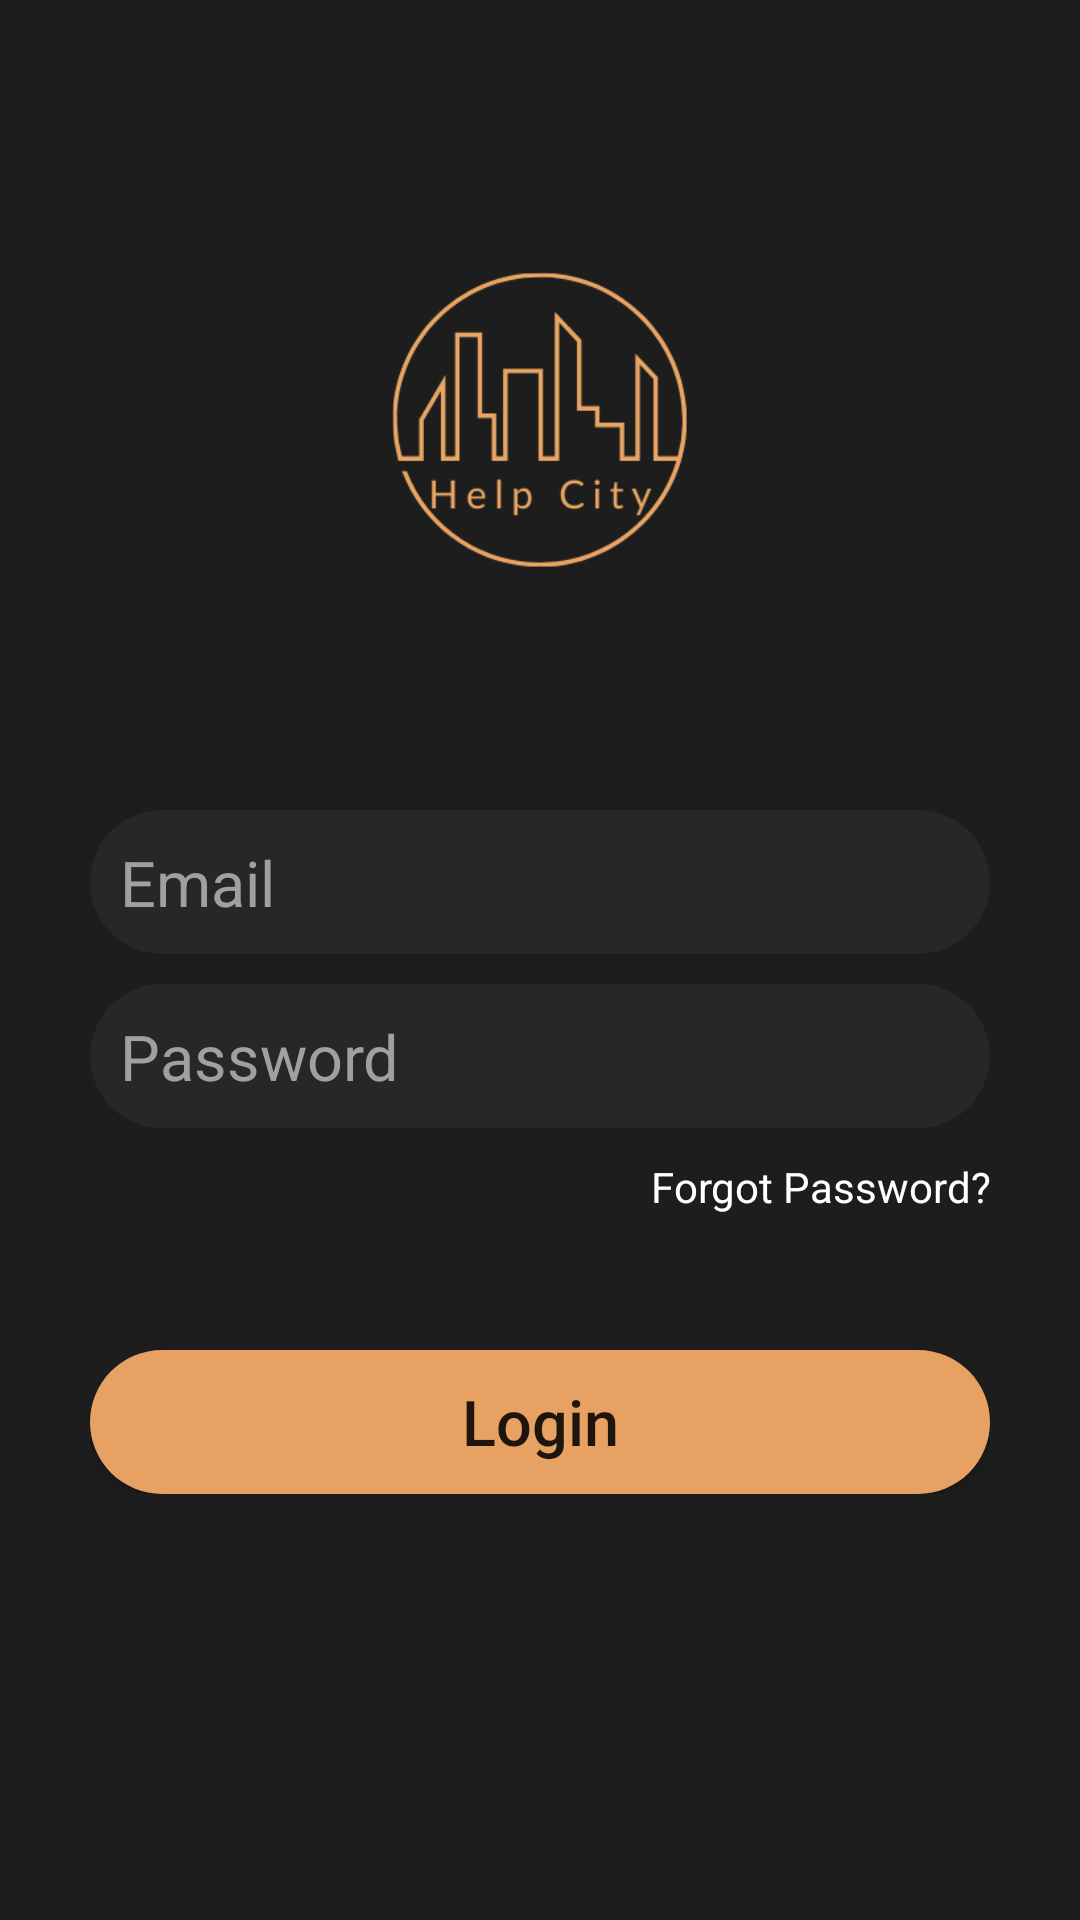

This screen was rendered from an Android layout file. Write that file and the resources it references.
<!-- AndroidManifest.xml: application theme Theme.HelpCity -->
<!-- res/layout/activity_login.xml -->
<?xml version="1.0" encoding="utf-8"?>
<RelativeLayout xmlns:android="http://schemas.android.com/apk/res/android"
    xmlns:tools="http://schemas.android.com/tools"
    android:layout_width="match_parent"
    android:layout_height="match_parent"
    android:background="@color/cor_do_logo"
    tools:context=".LoginActivity">


    <LinearLayout
        android:layout_width="match_parent"
        android:layout_height="wrap_content"
        android:layout_margin="30dp"
        android:orientation="vertical">


        <ImageView
            android:layout_width="220dp"
            android:layout_height="220dp"
            android:layout_gravity="center"
            android:layout_marginBottom="20dp"
            android:scaleType="fitCenter"
            android:src="@drawable/logo" />

        <EditText
            android:id="@+id/etEmail"
            android:layout_width="match_parent"
            android:layout_height="48dp"
            android:layout_marginBottom="10dp"
            android:background="@drawable/login_edit_background"
            android:drawablePadding="10dp"
            android:hint="@string/email"
            android:inputType="textEmailAddress"
            android:padding="10dp"
            android:textColor="@color/white"
            android:textColorHint="#A0A0A0"
            android:textSize="21sp" />

        <EditText
            android:id="@+id/etPassword"
            android:layout_width="match_parent"
            android:layout_height="48dp"
            android:layout_marginBottom="10dp"
            android:background="@drawable/login_edit_background"
            android:drawablePadding="10dp"
            android:hint="@string/password"
            android:inputType="textPassword"
            android:padding="10dp"
            android:textColor="@color/white"
            android:textColorHint="#A0A0A0"
            android:textSize="21sp" />

        <TextView
            android:layout_width="match_parent"
            android:layout_height="wrap_content"
            android:layout_marginBottom="30dp"
            android:gravity="right"
            android:text="@string/forget_password"
            android:textColor="@color/white"
            android:textColorHint="@color/white" />

        <Button
            android:id="@+id/btnLogin"
            android:layout_width="match_parent"
            android:layout_height="48dp"
            android:layout_marginTop="15dp"
            android:background="@drawable/login_button_background"
            android:text="@string/login"
            android:textAllCaps="false"
            android:textSize="21sp" />
    </LinearLayout>

</RelativeLayout>
<!-- resources referenced by this layout -->
<resources>
  <color name="cor_do_logo">#1E1D1D</color>
  <color name="white">#FFFFFFFF</color>
  <!-- drawable login_button_background (drawable) -->
  <?xml version="1.0" encoding="utf-8"?>
  <shape xmlns:android="http://schemas.android.com/apk/res/android">
      <solid android:color="@color/cor_laranja" />
      <corners android:radius="30dp" />
  </shape>
  <!-- drawable login_edit_background (drawable) -->
  <?xml version="1.0" encoding="utf-8"?>
  <shape xmlns:android="http://schemas.android.com/apk/res/android">
      <solid android:color="@color/cinza_escuro" />
      <corners android:radius="30dp" />
  </shape>
  <!-- drawable logo: png bitmap (drawable, 17382 bytes) -->
  <string name="email" translatable="false">Email</string>
  <string name="forget_password">Forgot Password?</string>
  <string name="login">Login</string>
  <string name="password" translatable="false">Password</string>
  <style name="Theme.HelpCity" parent="Theme.MaterialComponents.DayNight.DarkActionBar">
          
          <item name="colorPrimary">@color/cinza_escuro</item>
          <item name="colorPrimaryVariant">@color/cinza_escuro</item>
          <item name="colorOnPrimary">@color/preto_background</item>
          
          <item name="colorSecondary">@color/teal_200</item>
          <item name="colorSecondaryVariant">@color/teal_700</item>
          <item name="colorOnSecondary">@color/black</item>
          
          <item name="android:statusBarColor" tools:targetApi="l">?attr/colorPrimaryVariant</item>
          
      </style>
  <color name="cor_laranja">#e7a162</color>
  <color name="cinza_escuro">#272727</color>
  <color name="preto_background">#212121</color>
  <color name="teal_200">#FF03DAC5</color>
  <color name="teal_700">#FF018786</color>
  <color name="black">#FF000000</color>
</resources>
